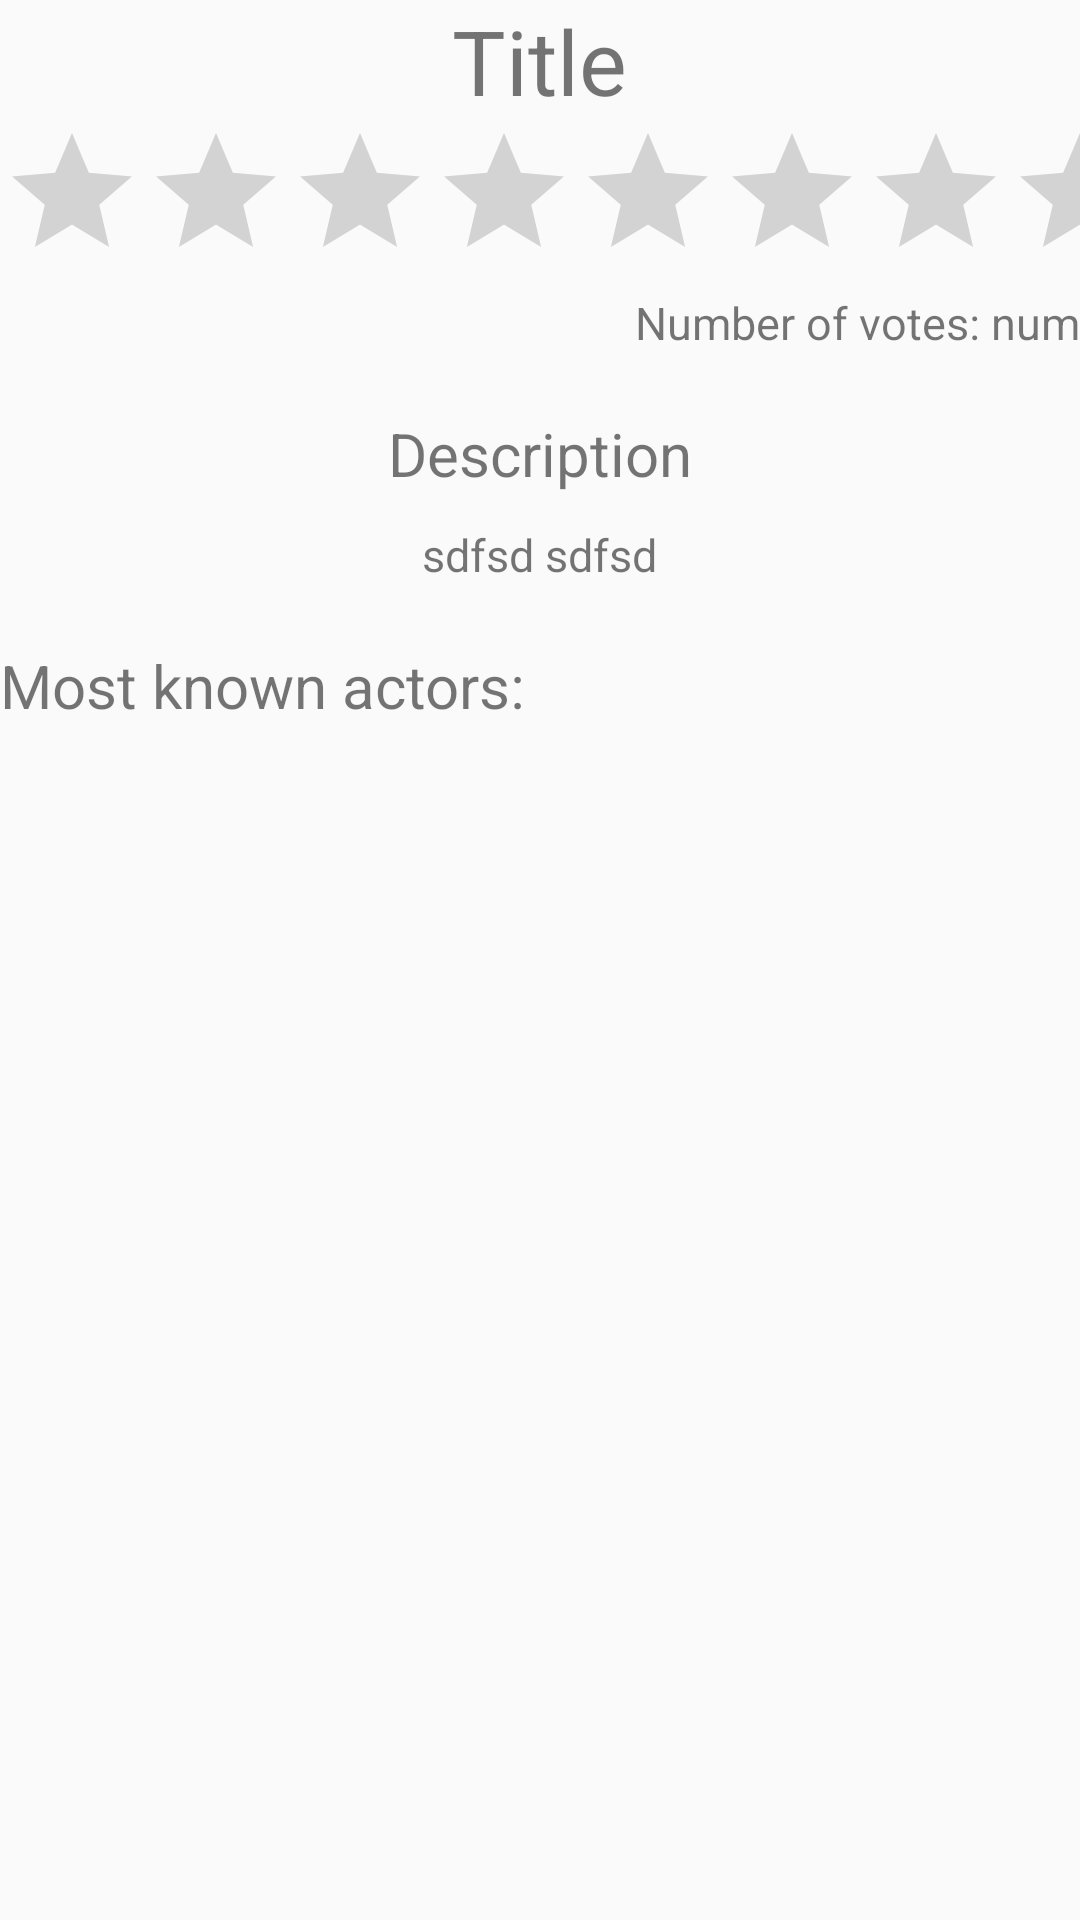

Produce the Android XML layout that renders to this screen, including the resource entries it uses.
<!-- AndroidManifest.xml: application theme LightTheme -->
<!-- res/layout/activity_entertainment_details.xml -->
<?xml version="1.0" encoding="utf-8"?>
<RelativeLayout xmlns:android="http://schemas.android.com/apk/res/android"
    xmlns:app="http://schemas.android.com/apk/res-auto"
    xmlns:tools="http://schemas.android.com/tools"
    android:layout_width="match_parent"
    android:layout_height="match_parent"
    tools:context=".EntertainmentDetailsActivity">

    <RatingBar
        android:id="@+id/ratingBar"
        android:layout_width="wrap_content"
        android:layout_height="wrap_content"
        android:layout_below="@id/detailedTitle"
        android:numStars="10" />

    <TextView
        android:id="@+id/detailedTitle"
        android:textSize="30dp"
        android:layout_width="wrap_content"
        android:layout_height="wrap_content"
        android:layout_centerHorizontal="true"
        android:text="Title" />

    <TextView
        android:id="@+id/detailedRatingsCountTxt"
        android:textSize="15dp"
        android:layout_width="wrap_content"
        android:layout_height="wrap_content"
        android:layout_centerHorizontal="true"
        android:layout_below="@id/ratingBar"
        android:layout_toStartOf="@id/detailedRatingsCount"
        android:text="Number of votes: " />

    <TextView
        android:id="@+id/detailedRatingsCount"
        android:textSize="15dp"
        android:layout_width="wrap_content"
        android:layout_height="wrap_content"
        android:layout_centerHorizontal="true"
        android:layout_below="@id/ratingBar"
        android:layout_alignParentRight="true"
        android:text="num" />

    <TextView
        android:id="@+id/detailedDescriptionTxt"
        android:textSize="20dp"
        android:layout_width="wrap_content"
        android:layout_height="wrap_content"
        android:layout_centerHorizontal="true"
        android:layout_below="@id/detailedRatingsCount"
        android:layout_marginTop="20dp"
        android:layout_centerVertical="true"
        android:text="Description" />

    <TextView
        android:id="@+id/detailedDescription"
        android:textSize="15dp"
        android:layout_width="wrap_content"
        android:layout_height="wrap_content"
        android:layout_centerHorizontal="true"
        android:layout_below="@id/detailedDescriptionTxt"
        android:layout_marginTop="10sp"
        android:layout_centerVertical="true"
        android:text="sdfsd sdfsd" />

    <TextView
        android:id="@+id/detailedActorsTxt"
        android:textSize="20dp"
        android:layout_width="wrap_content"
        android:layout_height="wrap_content"
        android:layout_below="@id/detailedDescription"
        android:layout_marginTop="20dp"
        android:layout_alignParentStart="true"
        android:text="Most known actors:" />

    <ListView
        android:id="@+id/detailedActors"
        android:layout_width="match_parent"
        android:layout_height="match_parent"
        android:layout_below="@id/detailedActorsTxt" />
</RelativeLayout>
<!-- resources referenced by this layout -->
<resources>
  <style name="LightTheme" parent="Theme.AppCompat.Light.NoActionBar">
          
          <item name="backgroundColor">@color/colorAccentLight</item>
          <item name="textColor">@color/colorPrimaryDark</item>
          <item name="defaultColor">@color/colorAccentDark</item>
          <item name="android:windowActivityTransitions">true</item>
          <item name="android:windowSharedElementEnterTransition" tools:ignore="NewApi">
              @transition/grid_detail_transition
          </item>
          <item name="android:windowSharedElementExitTransition" tools:ignore="NewApi">
              @transition/grid_detail_transition
          </item>
          <item name="buttonStyle">@style/OrangeButton</item>
      </style>
  <color name="colorAccentLight">#ffdc65</color>
  <color name="colorPrimaryDark">#232F34</color>
  <color name="colorAccentDark">#c17b00</color>
  <style name="OrangeButton" parent="TextAppearance.AppCompat.Button">
          <item name="android:background">@drawable/button_selector</item>
          <item name="android:textColor">@color/white</item>
      </style>
  <!-- drawable button_selector (drawable) -->
  <?xml version="1.0" encoding="utf-8"?>
  <ripple android:color="@color/white2"
      xmlns:android="http://schemas.android.com/apk/res/android">
      <item>
          <selector >
              <item android:drawable="@drawable/button_gradient2"
                  android:state_pressed="true"/>
              <item android:drawable="@drawable/button_gradient1"/>
          </selector>
      </item>
  </ripple>
  <color name="white">#ffffff</color>
  <color name="white2">#33FFFFFF</color>
  <!-- drawable button_gradient2 (drawable-v24) -->
  <?xml version="1.0" encoding="utf-8"?>
  <shape xmlns:android="http://schemas.android.com/apk/res/android"
      android:shape="rectangle">
      <corners android:radius="8dp"/>
      <gradient
          android:angle="270"
          android:endColor="@color/colorAccentLight"
          android:centerColor="@color/colorAccent"
          android:startColor="@color/colorAccent"/>
  </shape>
  <!-- drawable button_gradient1 (drawable) -->
  <?xml version="1.0" encoding="utf-8"?>
  <shape xmlns:android="http://schemas.android.com/apk/res/android"
      android:shape="rectangle">
      <corners android:radius="8dp"/>
      <gradient
          android:angle="90"
          android:endColor="@color/colorAccentLight"
          android:centerColor="@color/colorAccent"
          android:startColor="@color/colorAccent"/>
  </shape>
  <color name="colorAccent">#F9AA33</color>
</resources>
